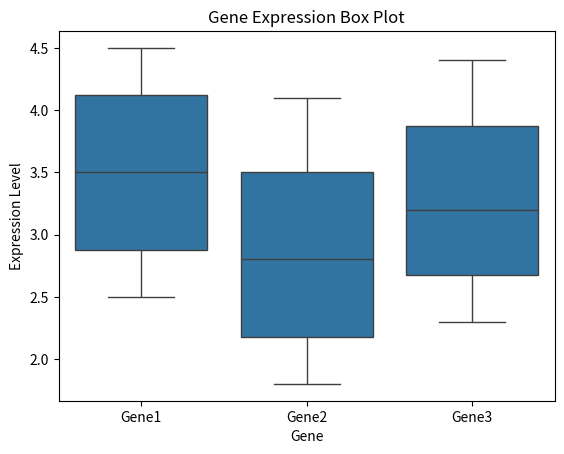

Recreate this plot in Python.
import seaborn as sns
import pandas as pd
import numpy as np
import matplotlib.pyplot as plt
# Gene expression data
genes = ['Gene1', 'Gene2', 'Gene3']
expression_levels = [[2.5, 3.1, 2.8, 4.2, 3.9, 4.5],
                     [1.8, 2.4, 2.1, 3.2, 3.6, 4.1],
                     [2.3, 2.9, 2.6, 3.5, 4.0, 4.4]]

# Create a dataframe from the data
data = pd.DataFrame({'Gene': np.repeat(genes, len(expression_levels[0])),
                     'Expression': np.concatenate(expression_levels)})

# Create a box plot
sns.boxplot(x='Gene', y='Expression', data=data)

# Set labels and title
plt.xlabel('Gene')
plt.ylabel('Expression Level')
plt.title('Gene Expression Box Plot')

# Display the plot
plt.show()
